Run: headless pygame with SDL's dummy video driver; simulated clock (each Clock.tick advances the game by its frame time, no real sleeping); random seed 0; keys injected as events and as key.get_pressed() state; no mouse input.
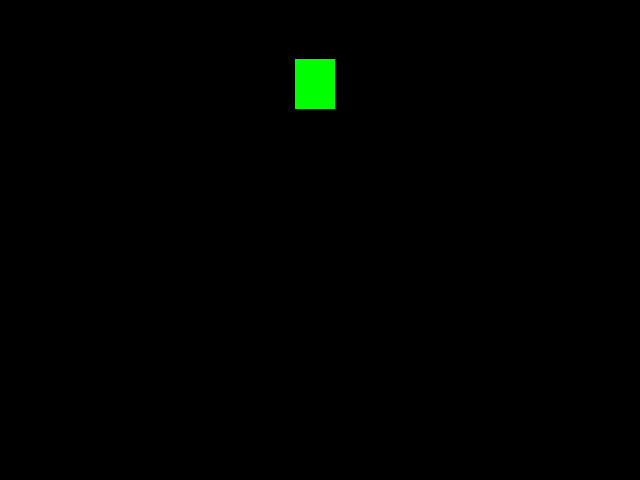
Frame 1 of 4 · flips 1–60 · no input
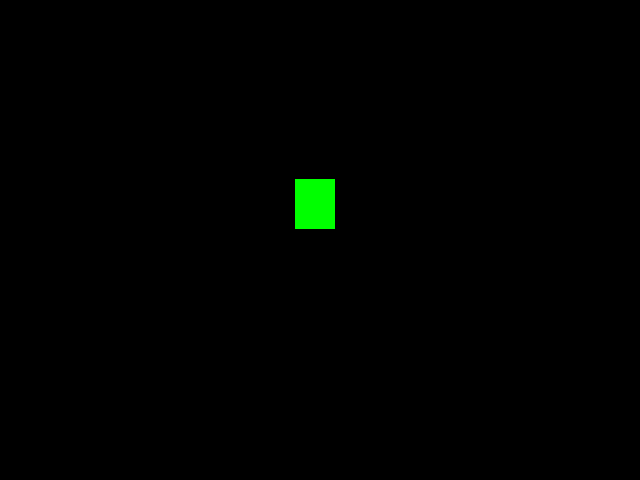
Frame 2 of 4 · flips 61–180 · tapped SPACE, RETURN · held RIGHT (→), D
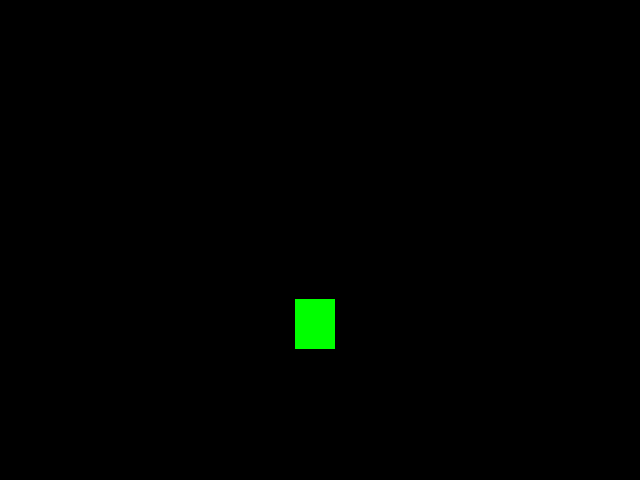
Frame 3 of 4 · flips 181–300 · held DOWN (↓), S
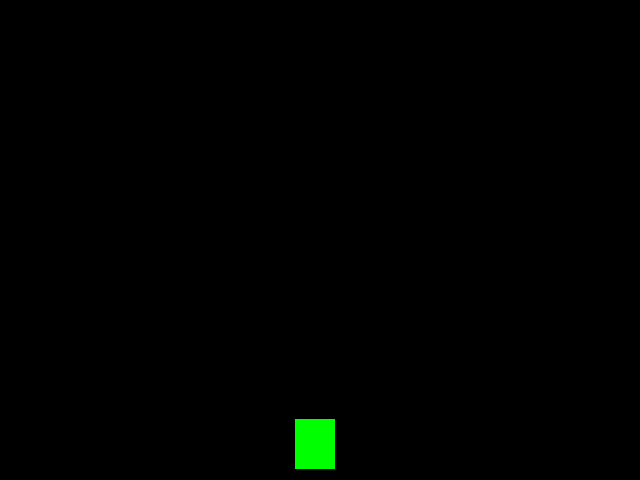
Frame 4 of 4 · flips 301–420 · held LEFT (←), A, UP (↑), W

The pygame program that drew these frames:

import pygame
from pygame.locals import *
from sys import exit 

pygame.init()

x = 320 - 25
y = 0

tela = pygame.display.set_mode((640, 480))
pygame.display.set_caption('game')
clock = pygame.time.Clock()

while True:
    clock.tick(60)
    tela.fill((0,0,0))

    for event in pygame.event.get():
        if event.type == QUIT:
            pygame.quit()
            exit()

    pygame.draw.rect(tela, (0, 255, 0), (x, y, 40, 50))
    if y >= 480:
        y = 0
    y += 1

    pygame.display.update()
